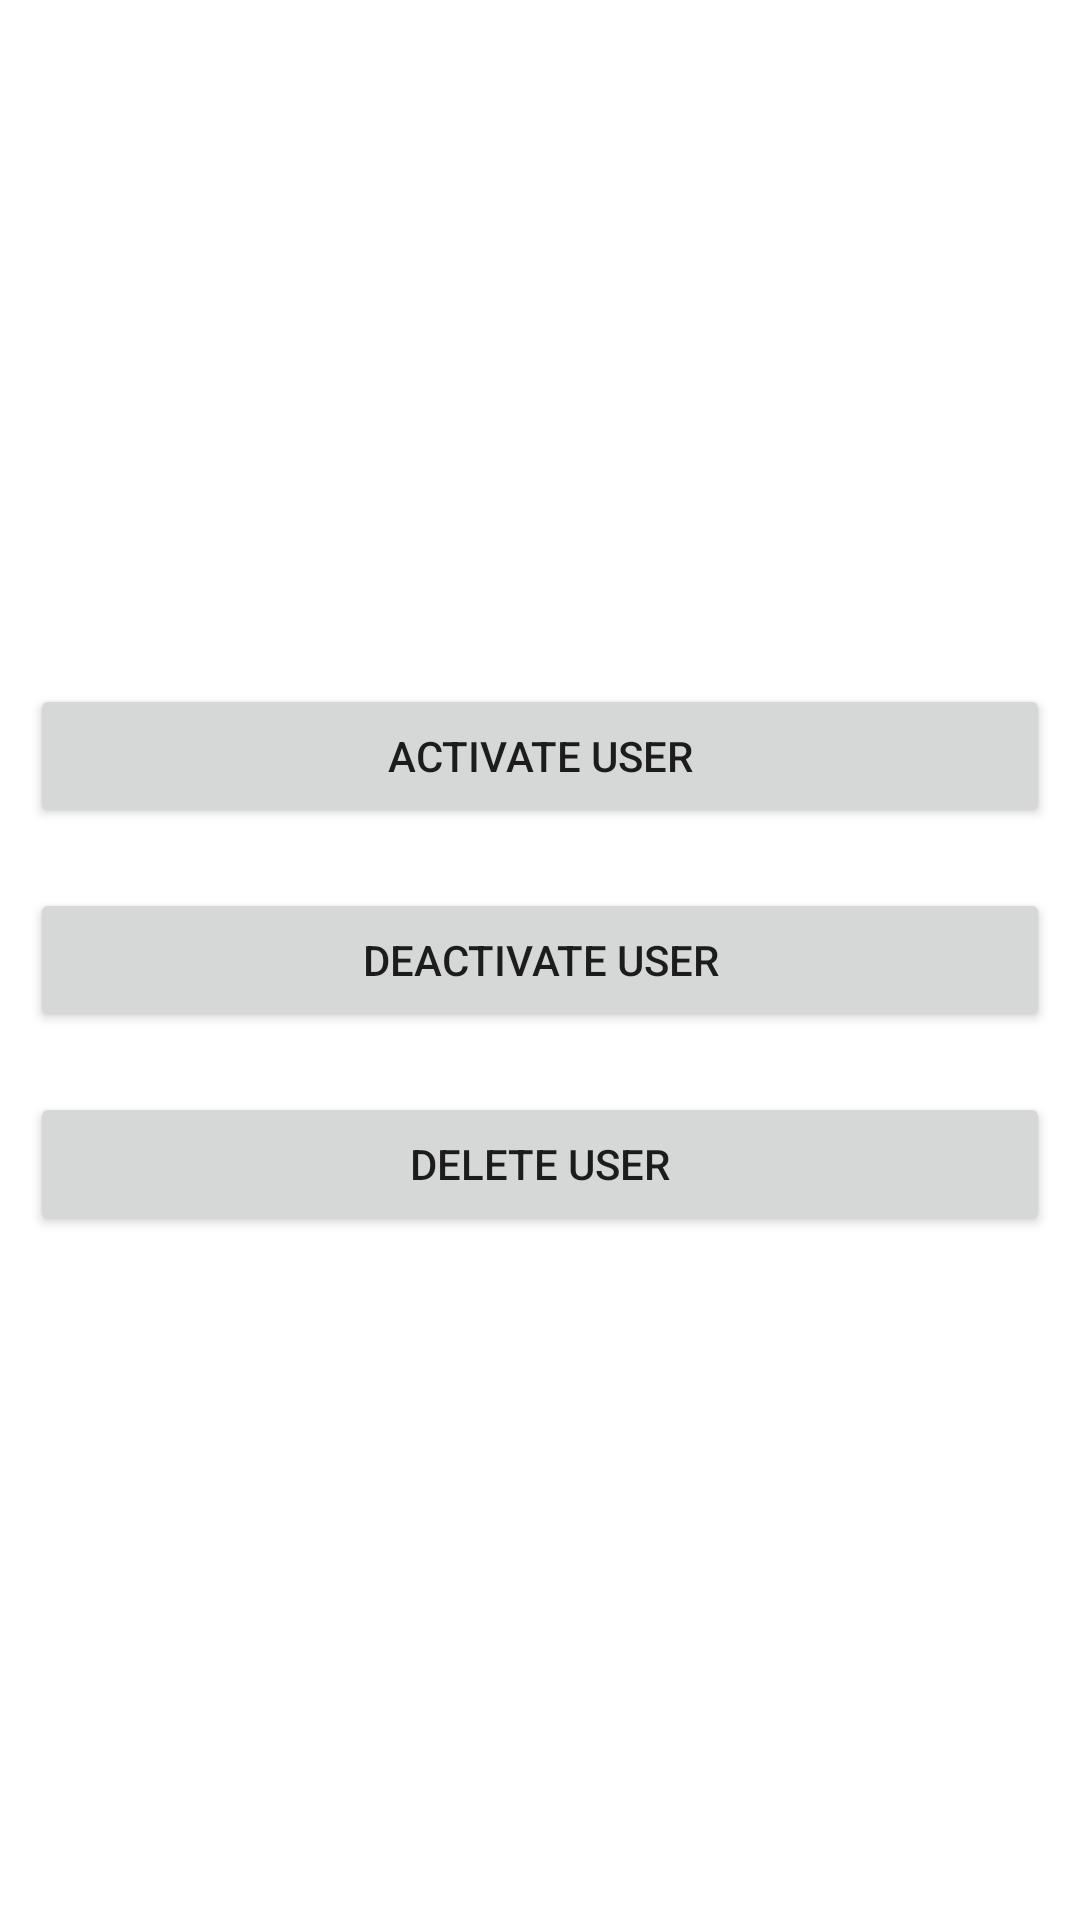

Reconstruct the res/layout file that produces this screen, plus the resources it refers to.
<!-- AndroidManifest.xml: application theme Theme.College_project -->
<!-- res/layout/activity_admin_activation.xml -->
<?xml version="1.0" encoding="utf-8"?>
<LinearLayout xmlns:android="http://schemas.android.com/apk/res/android"
    xmlns:app="http://schemas.android.com/apk/res-auto"
    xmlns:tools="http://schemas.android.com/tools"
    android:layout_width="match_parent"
    android:layout_height="match_parent"
    android:gravity="center"
    android:orientation="vertical"
    tools:context=".AdminActivationActivity">

    <Button
        android:id="@+id/btActivate"
        android:layout_width="match_parent"
        android:layout_height="wrap_content"
        android:layout_margin="10dp"
        android:text="ACTIVATE USER" />

    <Button
        android:id="@+id/btDeactivate"
        android:layout_width="match_parent"
        android:layout_height="wrap_content"
        android:layout_margin="10dp"
        android:text="DEACTIVATE USER" />

    <Button
        android:id="@+id/btDelete"
        android:layout_width="match_parent"
        android:layout_height="wrap_content"
        android:layout_margin="10dp"
        android:text="DELETE USER" />

</LinearLayout>
<!-- resources referenced by this layout -->
<resources>
  <style name="Theme.College_project" parent="Theme.MaterialComponents.DayNight.DarkActionBar">
          
          <item name="colorPrimary">@color/purple_500</item>
          <item name="colorPrimaryVariant">@color/purple_700</item>
          <item name="colorOnPrimary">@color/white</item>
          
          <item name="colorSecondary">@color/teal_200</item>
          <item name="colorSecondaryVariant">@color/teal_700</item>
          <item name="colorOnSecondary">@color/black</item>
          
          <item name="android:statusBarColor" tools:targetApi="l">?attr/colorPrimaryVariant</item>
          
      </style>
  <color name="purple_500">#FF6200EE</color>
  <color name="purple_700">#FF3700B3</color>
  <color name="white">#FFFFFFFF</color>
  <color name="teal_200">#FF03DAC5</color>
  <color name="teal_700">#FF018786</color>
  <color name="black">#FF000000</color>
</resources>
